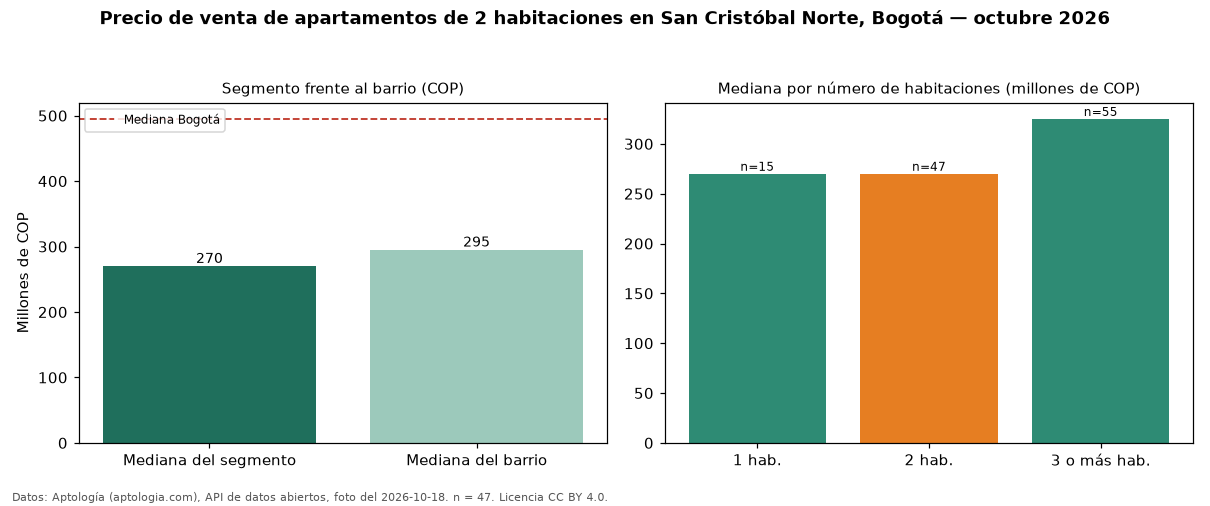

The data file committed next to this chart (first rows):
seccion, metrica, valor_cop, n
precio, mediana, 270000000, 47
habitaciones, 1, 270000000, 15
habitaciones, 2, 270000000, 47
habitaciones, 3+, 325000000, 55
barrio, mediana_barrio_todos_los_tamanos, 295000000, 117
ciudad, mediana_ciudad, 495000000, 
fuente, fecha_foto, 2026-10-18, 
fuente, atribucion, https://www.aptologia.com/venta/bogota/s…, 
